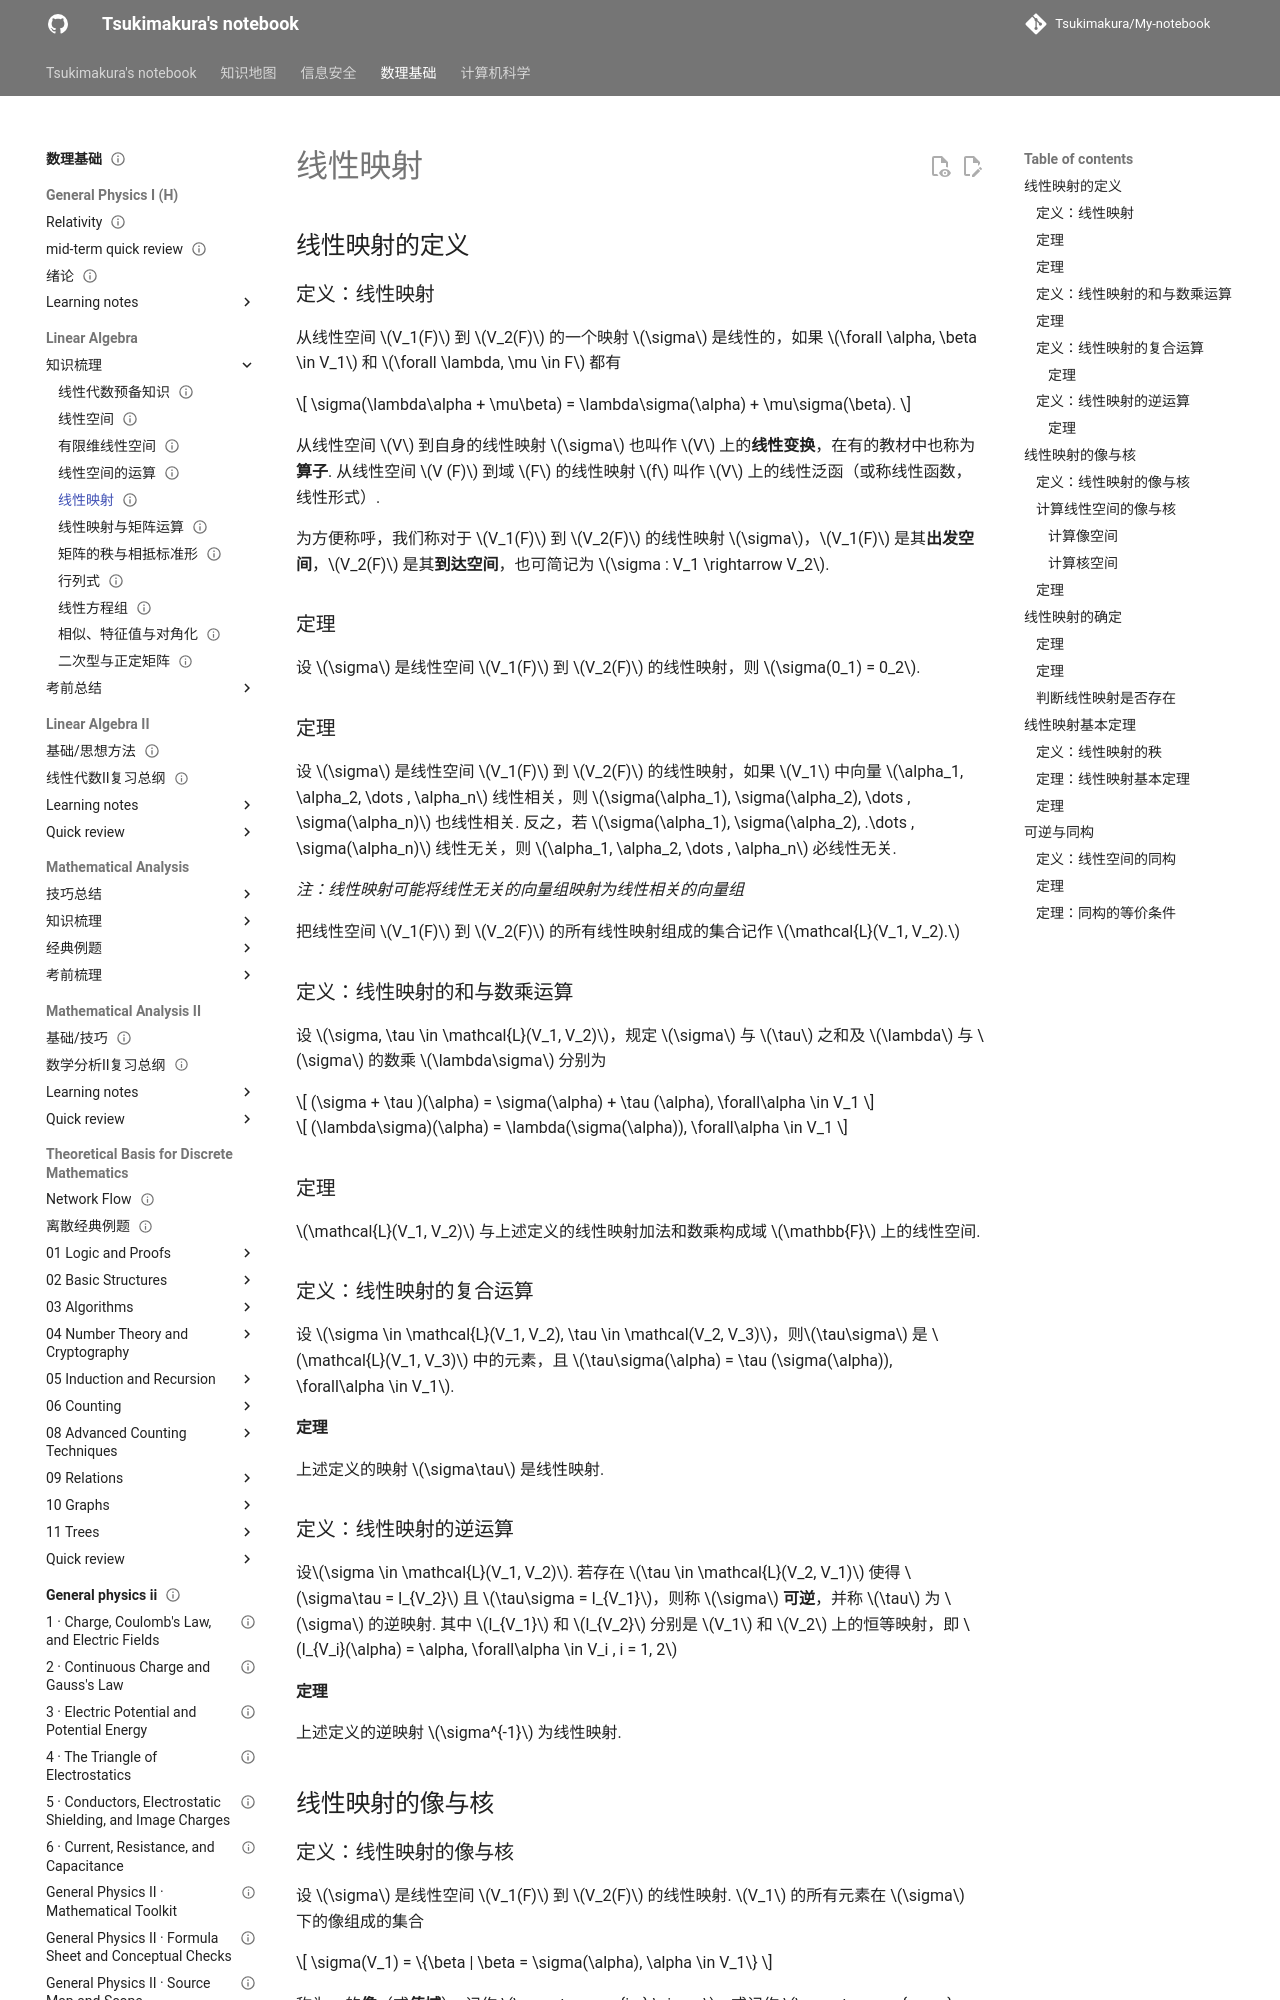

repository: Tsukimakura/My-notebook · page: 数理基础/Linear Algebra/知识梳理/05 线性映射/index.html · generator: mkdocs

---
title: "线性映射"
status: draft
tags: [math-physics]
created: null
updated: 2026-10-06
sources: []
---

# 线性映射

## 线性映射的定义

### 定义：线性映射

从线性空间 $V_1(F)$ 到 $V_2(F)$ 的一个映射 $\sigma$ 是线性的，如果 $\forall \alpha, \beta \in V_1$ 和 $\forall \lambda, \mu \in F$ 都有

$$
\sigma(\lambda\alpha + \mu\beta) = \lambda\sigma(\alpha) + \mu\sigma(\beta).
$$

从线性空间 $V$ 到自身的线性映射 $\sigma$ 也叫作 $V$ 上的**线性变换**，在有的教材中也称为**算子**. 从线性空间 $V (F)$ 到域 $F$ 的线性映射 $f$ 叫作 $V$ 上的线性泛函（或称线性函数，线性形式）.

为方便称呼，我们称对于 $V_1(F)$ 到 $V_2(F)$ 的线性映射 $\sigma$，$V_1(F)$ 是其**出发空间**，$V_2(F)$ 是其**到达空间**，也可简记为 $\sigma : V_1 \rightarrow V_2$.

### 定理

设 $\sigma$ 是线性空间 $V_1(F)$ 到 $V_2(F)$ 的线性映射，则 $\sigma(0_1) = 0_2$.

### 定理

设 $\sigma$ 是线性空间 $V_1(F)$ 到 $V_2(F)$ 的线性映射，如果 $V_1$ 中向量 $\alpha_1, \alpha_2, \dots , \alpha_n$ 线性相关，则 $\sigma(\alpha_1), \sigma(\alpha_2), \dots , \sigma(\alpha_n)$ 也线性相关.
反之，若 $\sigma(\alpha_1), \sigma(\alpha_2), .\dots , \sigma(\alpha_n)$ 线性无关，则 $\alpha_1, \alpha_2, \dots , \alpha_n$ 必线性无关.

*注：线性映射可能将线性无关的向量组映射为线性相关的向量组*

把线性空间 $V_1(F)$ 到 $V_2(F)$ 的所有线性映射组成的集合记作 $\mathcal{L}(V_1, V_2).$

### 定义：线性映射的和与数乘运算

设 $\sigma, \tau \in \mathcal{L}(V_1, V_2)$，规定 $\sigma$ 与 $\tau$ 之和及 $\lambda$ 与 $\sigma$ 的数乘 $\lambda\sigma$ 分别为

$$
(\sigma + \tau )(\alpha) = \sigma(\alpha) + \tau (\alpha), \forall\alpha \in V_1
$$

$$
(\lambda\sigma)(\alpha) = \lambda(\sigma(\alpha)), \forall\alpha \in V_1
$$

### 定理

$\mathcal{L}(V_1, V_2)$ 与上述定义的线性映射加法和数乘构成域 $\mathbb{F}$ 上的线性空间.

### 定义：线性映射的复合运算

设 $\sigma \in \mathcal{L}(V_1, V_2), \tau \in \mathcal(V_2, V_3)$，则$\tau\sigma$ 是 $\mathcal{L}(V_1, V_3)$ 中的元素，且 $\tau\sigma(\alpha) = \tau (\sigma(\alpha)), \forall\alpha \in V_1$.

#### 定理

上述定义的映射 $\sigma\tau$ 是线性映射.

### 定义：线性映射的逆运算

设$\sigma \in \mathcal{L}(V_1, V_2)$. 若存在 $\tau \in \mathcal{L}(V_2, V_1)$ 使得 $\sigma\tau = I_{V_2}$ 且 $\tau\sigma = I_{V_1}$，则称 $\sigma$ **可逆**，并称 $\tau$ 为 $\sigma$ 的逆映射. 其中 $I_{V_1}$ 和 $I_{V_2}$ 分别是 $V_1$ 和 $V_2$ 上的恒等映射，即 $I_{V_i}(\alpha) = \alpha, \forall\alpha \in V_i , i = 1, 2$
